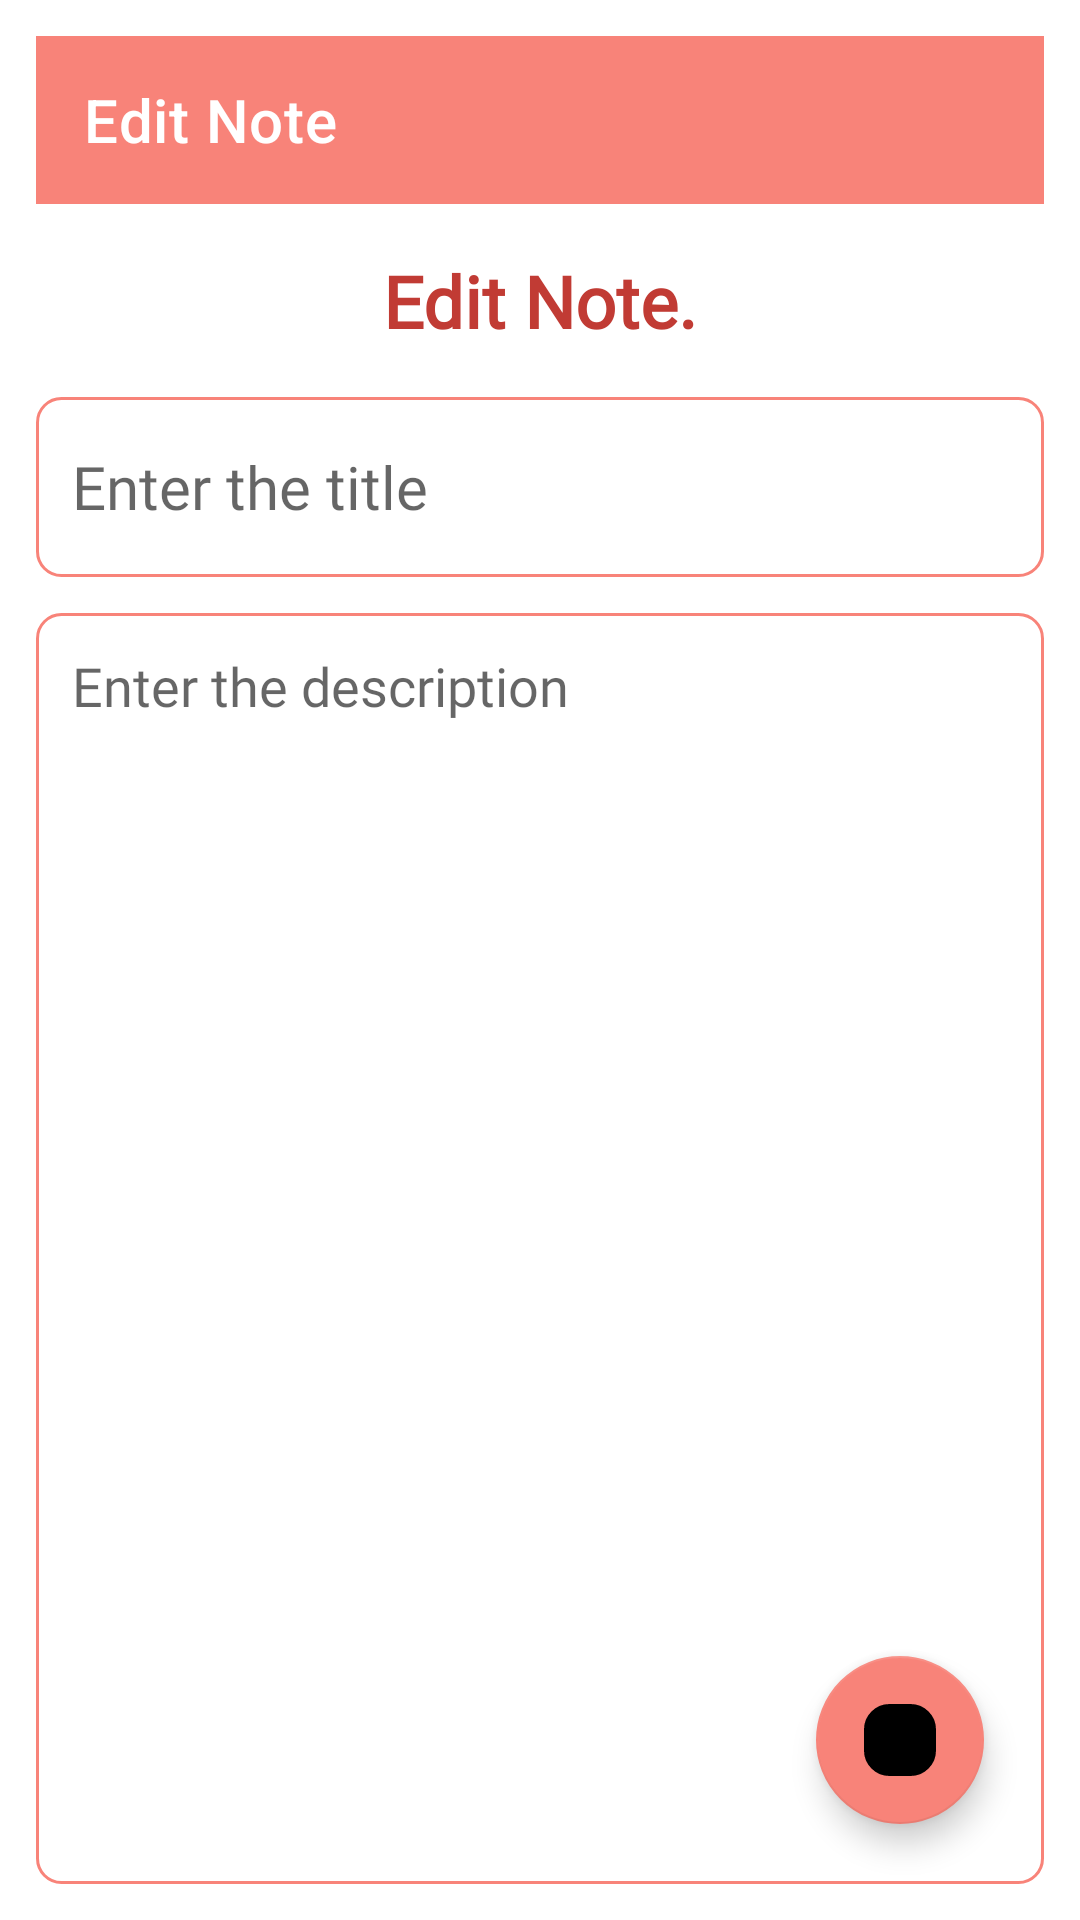

Write the Android layout XML for this screen, with the resource values it uses.
<!-- AndroidManifest.xml: application theme Theme.Retrofitwrooom -->
<!-- res/layout/fragment_edit_note.xml -->
<?xml version="1.0" encoding="utf-8"?>
<layout
    xmlns:android="http://schemas.android.com/apk/res/android"
    xmlns:tools="http://schemas.android.com/tools"
    xmlns:app="http://schemas.android.com/apk/res-auto">

    <androidx.constraintlayout.widget.ConstraintLayout
        android:layout_width="match_parent"
        android:layout_height="match_parent"
        android:padding="12dp"
        tools:context=".UpdateNoteFragment">

        <com.google.android.material.appbar.MaterialToolbar
            android:id="@+id/homeToolbar"
            android:layout_width="0dp"
            android:layout_height="wrap_content"
            android:background="?attr/colorPrimary"
            android:theme="@style/ThemeOverlay.MaterialComponents.Dark.ActionBar"
            app:title="Edit Note"
            app:titleTextColor="@android:color/white"
            app:layout_constraintTop_toTopOf="parent"
            app:layout_constraintStart_toStartOf="parent"
            app:layout_constraintEnd_toEndOf="parent" />

        <TextView
            android:id="@+id/editNoteHeading"
            android:layout_width="wrap_content"
            android:layout_height="wrap_content"
            android:text="Edit Note."
            android:textStyle="bold"
            android:textColor="@color/red"
            android:textSize="24sp"
            android:fontFamily="@font/poppins"
            app:layout_constraintTop_toBottomOf="@id/homeToolbar"
            app:layout_constraintStart_toStartOf="parent"
            app:layout_constraintEnd_toEndOf="parent"
            android:layout_marginTop="16dp"/>

        <EditText
            android:id="@+id/editNoteTitle"
            android:layout_width="0dp"
            android:layout_height="60dp"
            android:hint="Enter the title"
            android:padding="12dp"
            android:textSize="20sp"
            android:maxLines="1"
            android:fontFamily="@font/poppins"
            android:background="@drawable/piink_border"
            app:layout_constraintTop_toBottomOf="@id/editNoteHeading"
            app:layout_constraintStart_toStartOf="parent"
            app:layout_constraintEnd_toEndOf="parent"
            android:layout_marginTop="16dp"/>

        <EditText
            android:id="@+id/editNoteDesc"
            android:layout_width="0dp"
            android:layout_height="0dp"
            android:hint="Enter the description"
            android:gravity="top"
            android:padding="12dp"
            android:textSize="18sp"
            android:fontFamily="@font/poppins"
            android:background="@drawable/piink_border"
            app:layout_constraintTop_toBottomOf="@id/editNoteTitle"
            app:layout_constraintBottom_toBottomOf="parent"
            app:layout_constraintStart_toStartOf="parent"
            app:layout_constraintEnd_toEndOf="parent"
            android:layout_marginTop="12dp"/>

        <com.google.android.material.floatingactionbutton.FloatingActionButton
            android:id="@+id/editNoteFab"
            android:layout_width="wrap_content"
            android:layout_height="wrap_content"
            android:layout_marginEnd="20dp"
            android:layout_marginBottom="20dp"
            android:clickable="true"
            android:backgroundTint="@color/pink"
            android:tint="@android:color/white"
            android:src="@drawable/piink_border"
            app:layout_constraintBottom_toBottomOf="parent"
            app:layout_constraintEnd_toEndOf="parent" />

    </androidx.constraintlayout.widget.ConstraintLayout>
</layout>
<!-- resources referenced by this layout -->
<resources>
  <color name="pink">#F88379</color>
  <color name="red">#c13b34</color>
  <!-- drawable piink_border (drawable) -->
  <?xml version="1.0" encoding="utf-8"?>
  <shape xmlns:android="http://schemas.android.com/apk/res/android"
      android:shape="rectangle">
  
      <stroke
          android:width="1dp"
          android:color="@color/pink"/>
  
      <corners
          android:radius="8dp"/>
  
  
  
  
  
  </shape>
  <style name="Theme.Retrofitwrooom" parent="Base.Theme.Retrofitwrooom" />
  <style name="Base.Theme.Retrofitwrooom" parent="Theme.MaterialComponents.DayNight.NoActionBar">
          
          <item name="colorPrimary">@color/pink</item>
          <item name="colorPrimaryVariant">@color/pink</item>
          <item name="colorOnPrimary">@color/white</item>
  
          
          <item name="colorSecondary">@color/pink</item>
          <item name="colorSecondaryVariant">@color/pink</item>
          <item name="colorOnSecondary">@color/black</item>
  
          
          <item name="android:statusBarColor">?attr/colorPrimaryVariant</item>
      </style>
  <color name="white">#FFFFFFFF</color>
  <color name="black">#FF000000</color>
</resources>
